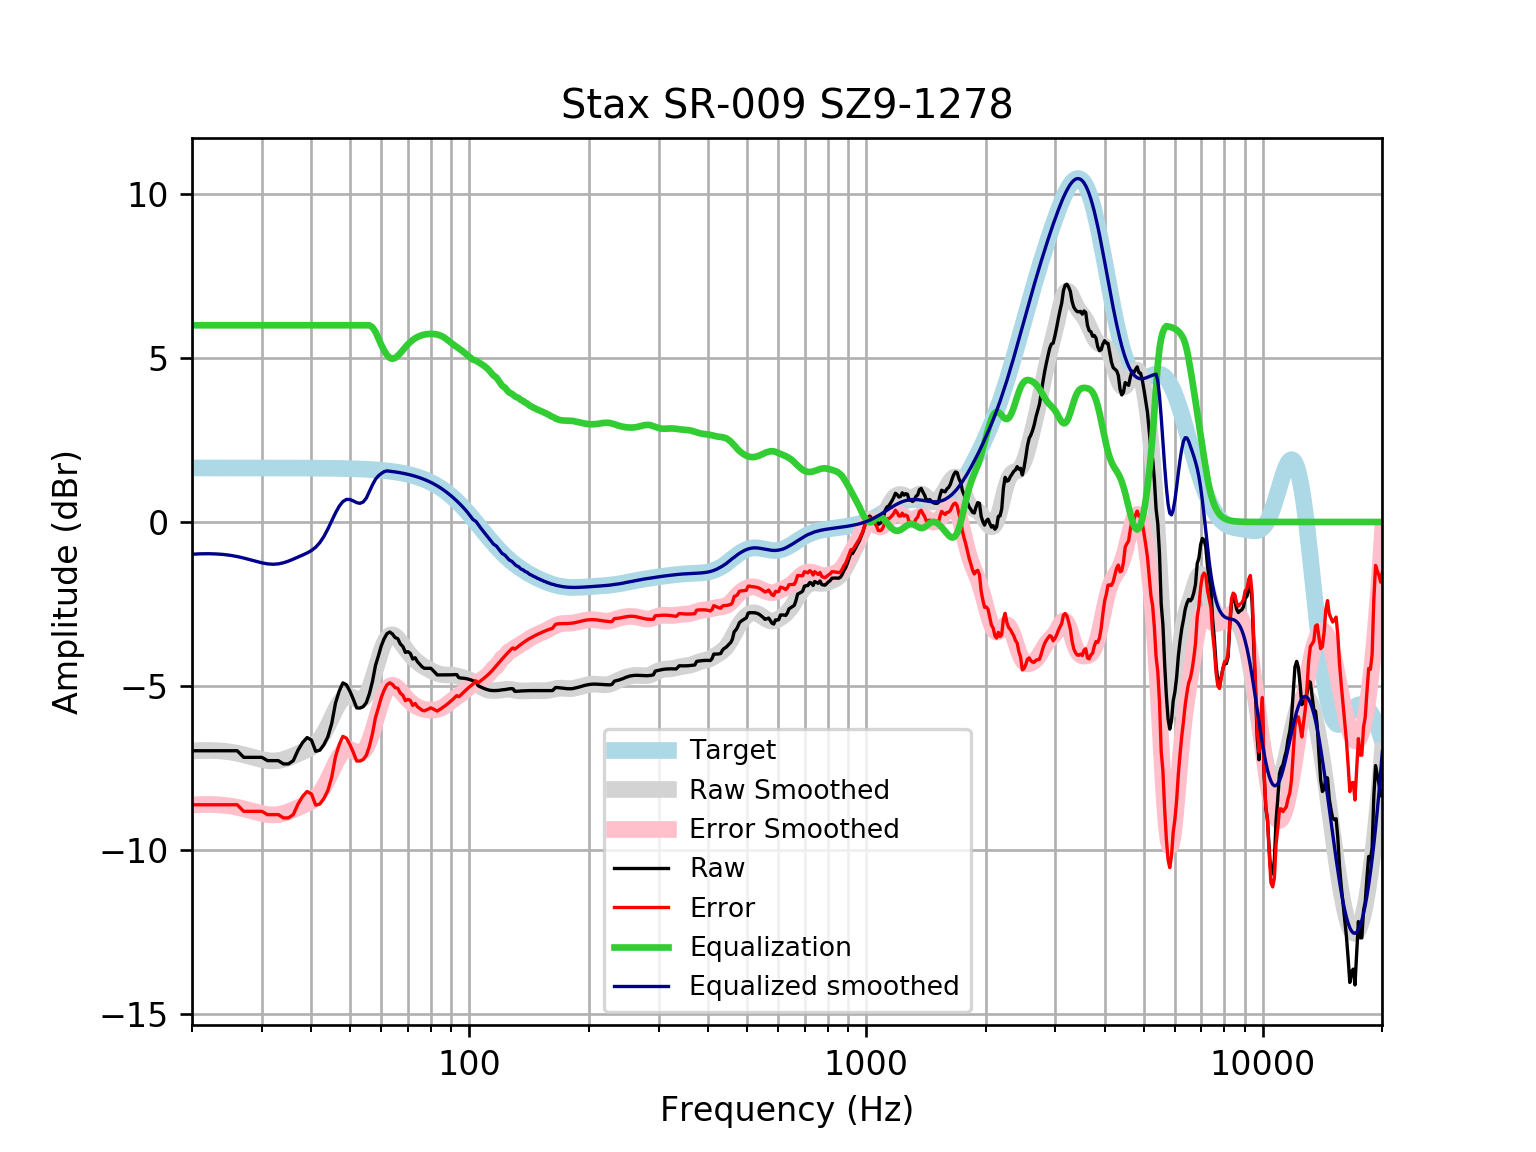

The table this chart was drawn from, first rows:
frequency, raw, error, smoothed, error_smoothed, equalization, equalized_raw, equalized_smoothed, target
20, -6.978, -8.625, -6.983, -8.631, 6, -0.9776, -0.9832, 1.648
21, -6.978, -8.625, -6.971, -8.619, 6.0, -0.9776, -0.9708, 1.648
22, -6.978, -8.625, -6.968, -8.616, 6.0, -0.9776, -0.968, 1.648
23, -6.978, -8.625, -6.975, -8.622, 6, -0.9776, -0.9747, 1.648
24, -6.978, -8.625, -6.991, -8.639, 6, -0.9776, -0.9908, 1.648
25, -6.978, -8.625, -7.018, -8.665, 6, -0.9776, -1.018, 1.648
26, -6.978, -8.625, -7.054, -8.702, 6.0, -0.9776, -1.054, 1.648
27, -7.179, -8.826, -7.1, -8.747, 6.0, -1.179, -1.1, 1.648
28, -7.179, -8.826, -7.15, -8.798, 6.0, -1.179, -1.15, 1.647
29, -7.179, -8.826, -7.201, -8.849, 6, -1.179, -1.201, 1.647
30, -7.179, -8.826, -7.246, -8.893, 6.0, -1.179, -1.246, 1.647
31, -7.279, -8.926, -7.278, -8.925, 6, -1.279, -1.278, 1.647
32, -7.279, -8.926, -7.289, -8.936, 6, -1.279, -1.289, 1.647
33, -7.279, -8.926, -7.278, -8.925, 6.0, -1.279, -1.278, 1.647
34, -7.38, -9.026, -7.245, -8.891, 6, -1.38, -1.245, 1.646
35, -7.38, -9.026, -7.194, -8.839, 6, -1.38, -1.194, 1.646
36, -7.279, -8.925, -7.133, -8.778, 6, -1.279, -1.133, 1.645
37, -6.96, -8.605, -7.07, -8.715, 6, -0.9602, -1.07, 1.645
38, -6.726, -8.371, -7.009, -8.653, 6, -0.7262, -1.009, 1.644
39, -6.575, -8.219, -6.946, -8.589, 6.0, -0.5753, -0.9456, 1.644
40, -6.652, -8.295, -6.871, -8.514, 6, -0.6522, -0.8706, 1.643
41, -6.994, -8.636, -6.769, -8.411, 6, -0.9944, -0.7692, 1.642
42, -6.961, -8.602, -6.628, -8.269, 6, -0.961, -0.6282, 1.641
43, -6.794, -8.433, -6.441, -8.081, 6.0, -0.7936, -0.4411, 1.64
44, -6.55, -8.189, -6.214, -7.852, 6.0, -0.5501, -0.2137, 1.639
45, -6.143, -7.78, -5.965, -7.602, 6, -0.1427, 0.0354, 1.637
46, -5.519, -7.154, -5.722, -7.358, 6, 0.4814, 0.2776, 1.635
47, -5.155, -6.788, -5.519, -7.152, 6, 0.845, 0.4815, 1.633
48, -4.908, -6.54, -5.378, -7.009, 6.0, 1.092, 0.6221, 1.631
49, -4.966, -6.595, -5.312, -6.941, 6.0, 1.034, 0.6883, 1.629
50, -5.162, -6.788, -5.313, -6.939, 6, 0.8384, 0.687, 1.626
51, -5.406, -7.029, -5.358, -6.981, 6, 0.5938, 0.6425, 1.623
52, -5.67, -7.29, -5.41, -7.03, 6, 0.3298, 0.5903, 1.62
53, -5.676, -7.292, -5.431, -7.047, 6, 0.3242, 0.5686, 1.616
54, -5.636, -7.247, -5.391, -7.003, 6, 0.3645, 0.6092, 1.612
55, -5.509, -7.116, -5.27, -6.878, 6, 0.4907, 0.7297, 1.607
56, -5.235, -6.837, -5.069, -6.671, 6.0, 0.7647, 0.9308, 1.602
57, -4.859, -6.455, -4.804, -6.4, 5.937, 1.078, 1.133, 1.596
58, -4.377, -5.967, -4.501, -6.091, 5.803, 1.427, 1.302, 1.59
59, -4.079, -5.663, -4.195, -5.779, 5.603, 1.523, 1.408, 1.583
60, -3.774, -5.35, -3.918, -5.494, 5.397, 1.623, 1.48, 1.576
61, -3.557, -5.125, -3.694, -5.261, 5.229, 1.672, 1.536, 1.568
62, -3.407, -4.966, -3.538, -5.097, 5.097, 1.69, 1.559, 1.559
63, -3.357, -4.906, -3.455, -5.004, 5.004, 1.647, 1.549, 1.549
64, -3.417, -4.956, -3.438, -4.977, 4.977, 1.56, 1.538, 1.538
65, -3.525, -5.052, -3.476, -5.003, 5.003, 1.478, 1.527, 1.527
66, -3.558, -5.073, -3.552, -5.066, 5.066, 1.508, 1.514, 1.514
67, -3.72, -5.221, -3.65, -5.151, 5.151, 1.431, 1.501, 1.501
68, -3.799, -5.286, -3.758, -5.244, 5.244, 1.445, 1.486, 1.486
69, -3.979, -5.449, -3.864, -5.335, 5.335, 1.356, 1.471, 1.471
70, -3.955, -5.408, -3.964, -5.418, 5.418, 1.463, 1.454, 1.454
71, -4.009, -5.444, -4.054, -5.49, 5.49, 1.481, 1.436, 1.436
72, -4.179, -5.595, -4.135, -5.551, 5.551, 1.372, 1.416, 1.416
73, -4.141, -5.537, -4.206, -5.601, 5.601, 1.46, 1.395, 1.395
74, -4.261, -5.634, -4.269, -5.642, 5.642, 1.381, 1.373, 1.373
75, -4.34, -5.689, -4.325, -5.674, 5.674, 1.334, 1.349, 1.349
76, -4.417, -5.741, -4.375, -5.699, 5.699, 1.281, 1.324, 1.324
77, -4.463, -5.76, -4.419, -5.716, 5.716, 1.253, 1.297, 1.297
78, -4.463, -5.732, -4.458, -5.727, 5.727, 1.264, 1.269, 1.269
79, -4.463, -5.702, -4.495, -5.734, 5.734, 1.271, 1.239, 1.239
... 553 more rows
